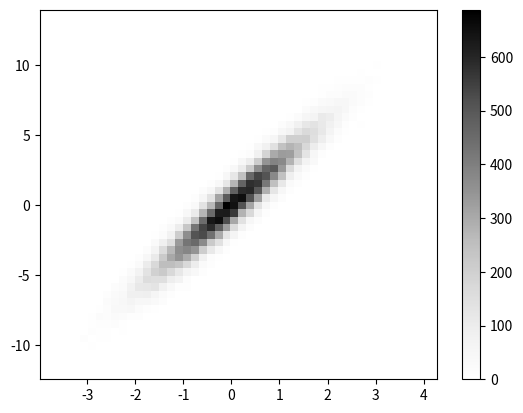

Here is the Python script that generated this plot:
import matplotlib.pyplot as plt
import numpy as np
 
# create data
x = np.random.normal(size=50000)
y = x * 3 + np.random.normal(size=50000)
 
# Big bins
plt.hist2d(x, y, bins=(50, 50), cmap=plt.cm.jet)
plt.show()
 
# Small bins
plt.hist2d(x, y, bins=(300, 300), cmap=plt.cm.jet)
plt.show()
 
# If you do not set the same values for X and Y, the bins won't be a square!
plt.hist2d(x, y, bins=(300, 30), cmap=plt.cm.jet)
plt.show()

plt.hist2d(x, y, bins=(50, 50), cmap=plt.cm.Greys)
plt.colorbar()
plt.show()